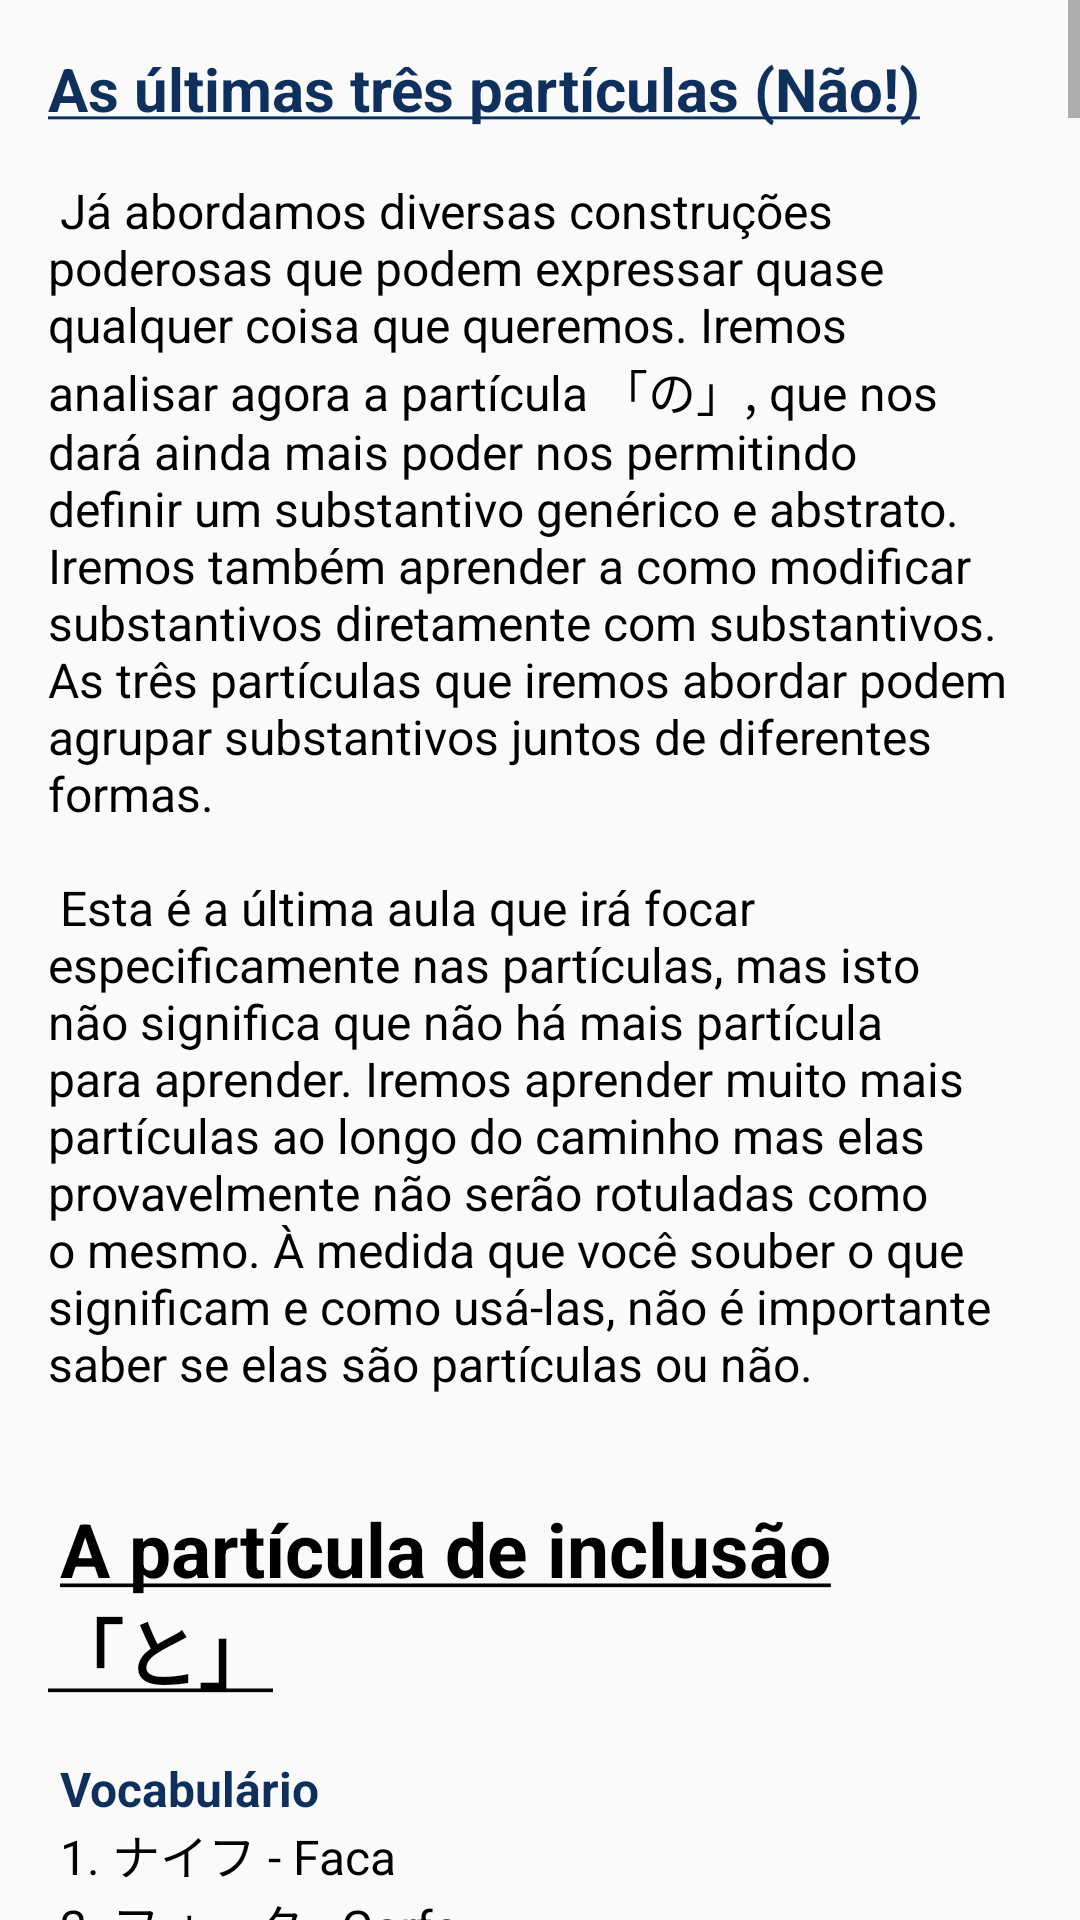

Android layout source for this screen:
<!-- AndroidManifest.xml: application theme Theme.GachiApp -->
<!-- res/layout/activity_estudo_particulas_third.xml -->
<?xml version="1.0" encoding="utf-8"?>
<ScrollView
    xmlns:android="http://schemas.android.com/apk/res/android"
    xmlns:app="http://schemas.android.com/apk/res-auto"
    xmlns:tools="http://schemas.android.com/tools"
    android:layout_width="match_parent"
    android:layout_height="match_parent"
    android:fillViewport="true">

    <LinearLayout
        android:layout_width="match_parent"
        android:layout_height="match_parent"
        android:orientation="vertical"
        android:paddingStart="16dp"
        android:paddingTop="16dp"
        android:paddingEnd="16dp">

        <TextView
            android:id="@+id/textUff"
            android:layout_width="match_parent"
            android:layout_height="wrap_content"
            android:text="@string/textEstudo18a"
            android:textColor="@color/black"
            android:textIsSelectable="true"
            android:textSize="16sp" />

        <WebView
            android:id="@+id/web1"
            android:layout_width="match_parent"
            android:layout_height="wrap_content"
            android:layout_marginTop="16dp"
            android:layout_marginBottom="16dp" />

        <TextView
            android:id="@+id/textView23"
            android:layout_width="match_parent"
            android:layout_height="wrap_content"
            android:text="@string/textEstudo18b"
            android:textColor="@color/black"
            android:textIsSelectable="true"
            android:textSize="16sp" />

        <WebView
            android:id="@+id/web2"
            android:layout_width="match_parent"
            android:layout_height="wrap_content"
            android:layout_marginTop="16dp"
            android:layout_marginBottom="16dp" />

        <TextView
            android:id="@+id/textView24"
            android:layout_width="match_parent"
            android:layout_height="wrap_content"
            android:text="@string/textEstudo18c"
            android:textColor="@color/black"
            android:textIsSelectable="true"
            android:textSize="16sp" />

        <View
            android:layout_marginTop="32dp"
            android:layout_width="match_parent"
            android:layout_height="1dp"
            android:background="@color/gray"/>

        <TextView
            android:id="@+id/textView8"
            android:layout_width="match_parent"
            android:layout_height="wrap_content"
            android:layout_marginTop="16dp"
            android:layout_marginBottom="16dp"
            android:text="@string/licenseJapaoPop"
            android:textAlignment="center"
            android:textColorLink="@color/strongBlue"/>

    </LinearLayout>
</ScrollView>
<!-- resources referenced by this layout -->
<resources>
  <color name="black">#FF000000</color>
  <color name="gray">#737373</color>
  <color name="strongBlue">#00008B</color>
  <string name="licenseJapaoPop">O conteúdo desta página é proveniente do guia <a href="https://guidetojapanese.org/learn/">Tae Kim\'s Guide to Learning Japanese</a>\n
          Este trabalho está sob licença de <a href="http://creativecommons.org/licenses/by-nc-sa/4.0/?ref=chooser-v1">CC BY-NC-SA 4.0</a>\n
          Copyright © 2003-2007 Tae Kim (taekim.japanese@gmail.com)\n
          Traduzido para Português por <a href="https://discord.gg/YyQxkzYfJh">Japão Pop</a>.</string>
  <string name="textEstudo18b">
          <font color="#0F305C"><big><b><u>「んだ」é conjugado (Substituir o 「の」por 「ん」e 「の」ou 「のだ」por 「んだ」)</u></b></big></font>
      </string>
  <color name="mainBlue">#5EA6B4</color>
  <color name="darkerBlue">#0F305C</color>
  <color name="white">#FFFFFFFF</color>
  <color name="teal_200">#FF03DAC5</color>
  <color name="teal_700">#FF018786</color>
</resources>
